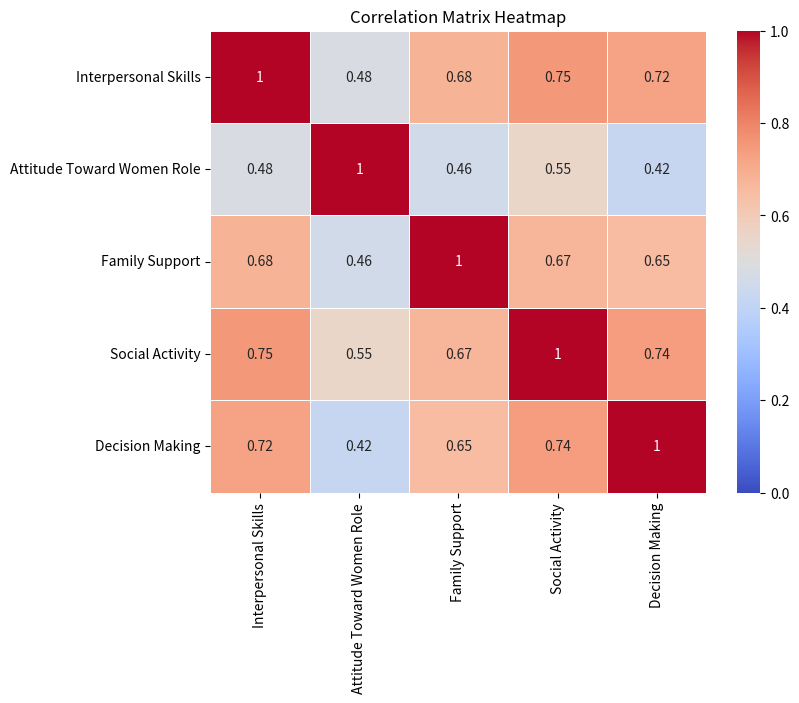

Source code (Python):
import numpy as np
import pandas as pd
import seaborn as sns
import matplotlib.pyplot as plt

# Define correlation matrix
data = np.array([[1, 0.483, 0.680, 0.753, 0.724],
                 [0.483, 1, 0.456, 0.554, 0.418],
                 [0.680, 0.456, 1, 0.673, 0.653],
                 [0.753, 0.554, 0.673, 1, 0.739],
                 [0.724, 0.418, 0.653, 0.739, 1]])

# Convert to DataFrame
df = pd.DataFrame(data, columns=["Interpersonal Skills", "Attitude Toward Women Role", 
                                 "Family Support", "Social Activity", "Decision Making"],
                         index=["Interpersonal Skills", "Attitude Toward Women Role", 
                                "Family Support", "Social Activity", "Decision Making"])

# Plot heatmap
plt.figure(figsize=(8,6))
sns.heatmap(df, annot=True, cmap="coolwarm", linewidths=0.5, vmin=0, vmax=1)
plt.title("Correlation Matrix Heatmap")
plt.show()
